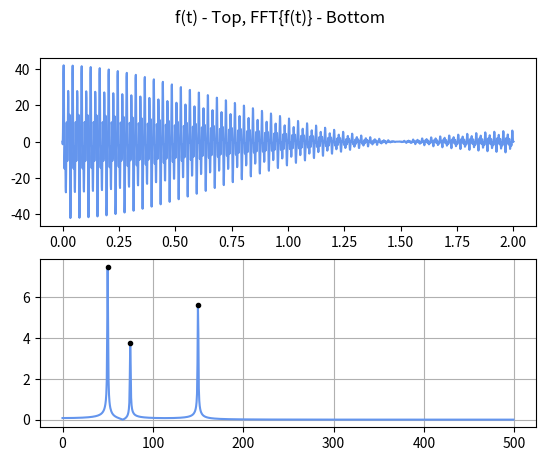

The matplotlib source for this figure:
'''
This program uses the Fast Fourier Tramsform to decompose
a time-varying signal into its respective frequencies.
'''

import numpy as np
import numpy.fft as FFT
from scipy.signal import argrelextrema
import matplotlib.pyplot as plt

# Signal
def f(t):
    g1 = np.sin(50 * 2 * np.pi * t) + 0.5 * np.sin(75 * 2 * np.pi * t) - 0.75 * np.sin(150 * 2 * np.pi * t)
    g2 = 10 * np.exp(-t ** 2)
    g3 = np.cos(np.pi / 3 * t) - np.log10(2 * t + 10)
    return 2 * g1 * (g2 + g3)

# Number of samples
N = 2000

# Sample spacing
T = 1.0 / 1000.0

# Input / Output lists
x = np.linspace(0.0, N*T, N)
y = f(x)

# Transformed x and y
xf = np.linspace(0.0, 1.0//(2.0*T), N//2)
yf = FFT.fft(y)

# Positive real output
Y = 2.0/N * np.abs(yf[0:N//2])

# Plot of f(t) and FFT{f(t)} with local maxima highlighted in the latter.
fig, axs = plt.subplots(2)
fig.suptitle('f(t) - Top, FFT{f(t)} - Bottom')
axs[0].plot(x, y, color='cornflowerblue')
axs[1].plot(xf, Y, color='cornflowerblue')
plt.plot(xf[argrelextrema(Y, np.greater)], Y[argrelextrema(Y, np.greater)], 'k.')
plt.grid()
plt.show()